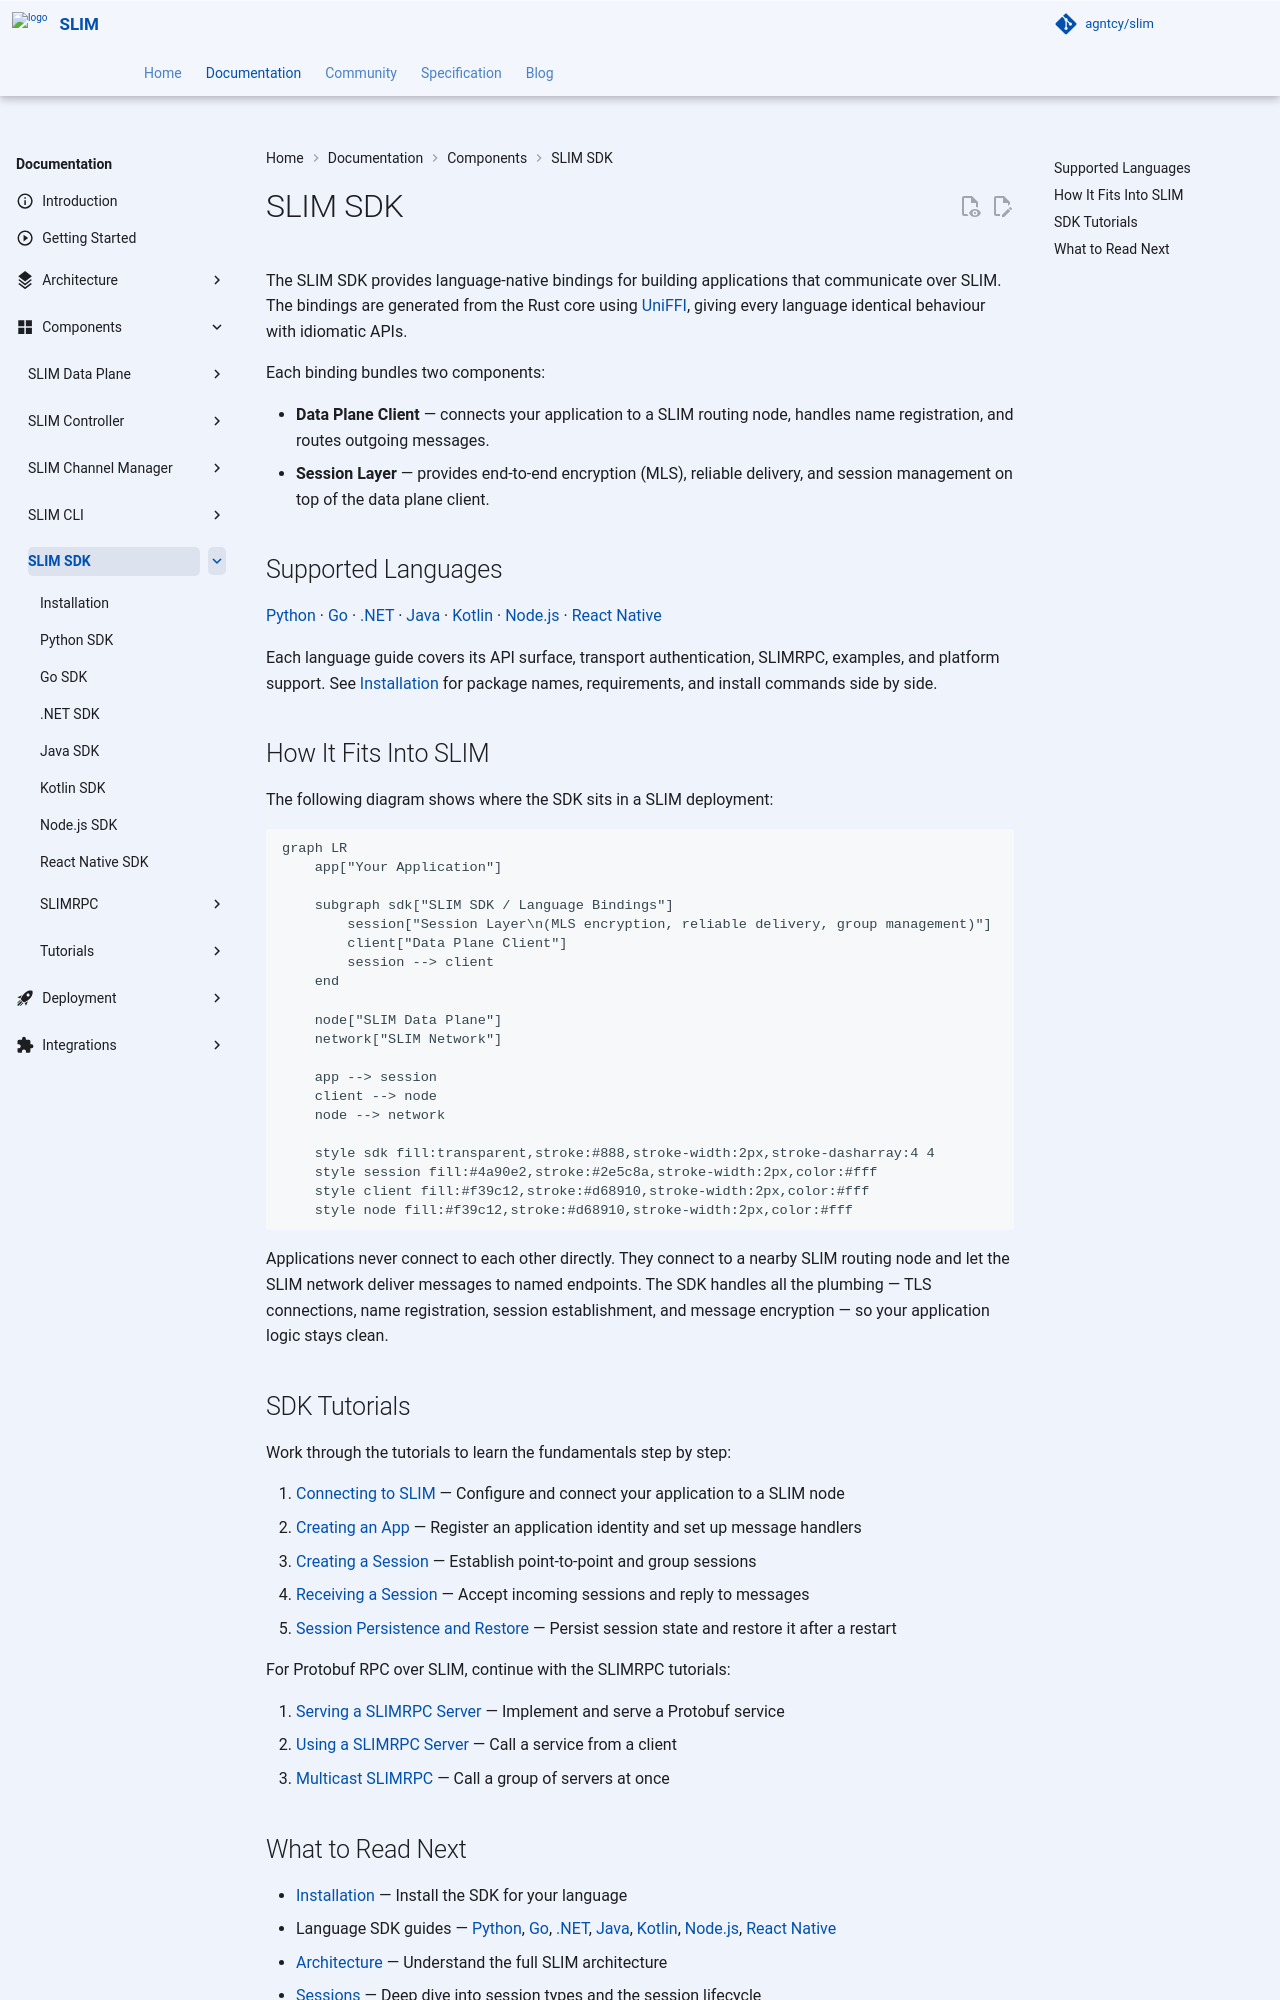

repository: agntcy/slim · page: slim-control-plane-v3.5.0/slim/components/sdk/index.html · generator: mkdocs

# SLIM SDK

The SLIM SDK provides language-native bindings for building applications that communicate over SLIM. The bindings are generated from the Rust core using [UniFFI](https://github.com/mozilla/uniffi-rs), giving every language identical behaviour with idiomatic APIs.

Each binding bundles two components:

- **Data Plane Client** — connects your application to a SLIM routing node, handles name registration, and routes outgoing messages.
- **Session Layer** — provides end-to-end encryption (MLS), reliable delivery, and session management on top of the data plane client.

## Supported Languages

[Python](./python.md) · [Go](./go.md) · [.NET](./dotnet.md) · [Java](./java.md) · [Kotlin](./kotlin.md) · [Node.js](./node.md) · [React Native](./react-native.md)

Each language guide covers its API surface, transport authentication, SLIMRPC, examples, and platform support. See [Installation](./install.md) for package names, requirements, and install commands side by side.

## How It Fits Into SLIM

The following diagram shows where the SDK sits in a SLIM deployment:

```mermaid
graph LR
    app["Your Application"]

    subgraph sdk["SLIM SDK / Language Bindings"]
        session["Session Layer\n(MLS encryption, reliable delivery, group management)"]
        client["Data Plane Client"]
        session --> client
    end

    node["SLIM Data Plane"]
    network["SLIM Network"]

    app --> session
    client --> node
    node --> network

    style sdk fill:transparent,stroke:#888,stroke-width:2px,stroke-dasharray:4 4
    style session fill:#4a90e2,stroke:#2e5c8a,stroke-width:2px,color:#fff
    style client fill:#f39c12,stroke:#d68910,stroke-width:2px,color:#fff
    style node fill:#f39c12,stroke:#d68910,stroke-width:2px,color:#fff
```

Applications never connect to each other directly. They connect to a nearby SLIM routing node and let the SLIM network deliver messages to named endpoints. The SDK handles all the plumbing — TLS connections, name registration, session establishment, and message encryption — so your application logic stays clean.

## SDK Tutorials

Work through the tutorials to learn the fundamentals step by step:

1. [Connecting to SLIM](./tutorials/tutorial-connect.md) — Configure and connect your application to a SLIM node
2. [Creating an App](./tutorials/tutorial-app.md) — Register an application identity and set up message handlers
3. [Creating a Session](./tutorials/tutorial-session.md) — Establish point-to-point and group sessions
4. [Receiving a Session](./tutorials/tutorial-receive.md) — Accept incoming sessions and reply to messages
5. [Session Persistence and Restore](./tutorials/tutorial-persistence.md) — Persist session state and restore it after a restart

For Protobuf RPC over SLIM, continue with the SLIMRPC tutorials:

1. [Serving a SLIMRPC Server](./tutorials/slimrpc/tutorial-serve.md) — Implement and serve a Protobuf service
2. [Using a SLIMRPC Server](./tutorials/slimrpc/tutorial-client.md) — Call a service from a client
3. [Multicast SLIMRPC](./tutorials/slimrpc/tutorial-multicast.md) — Call a group of servers at once
